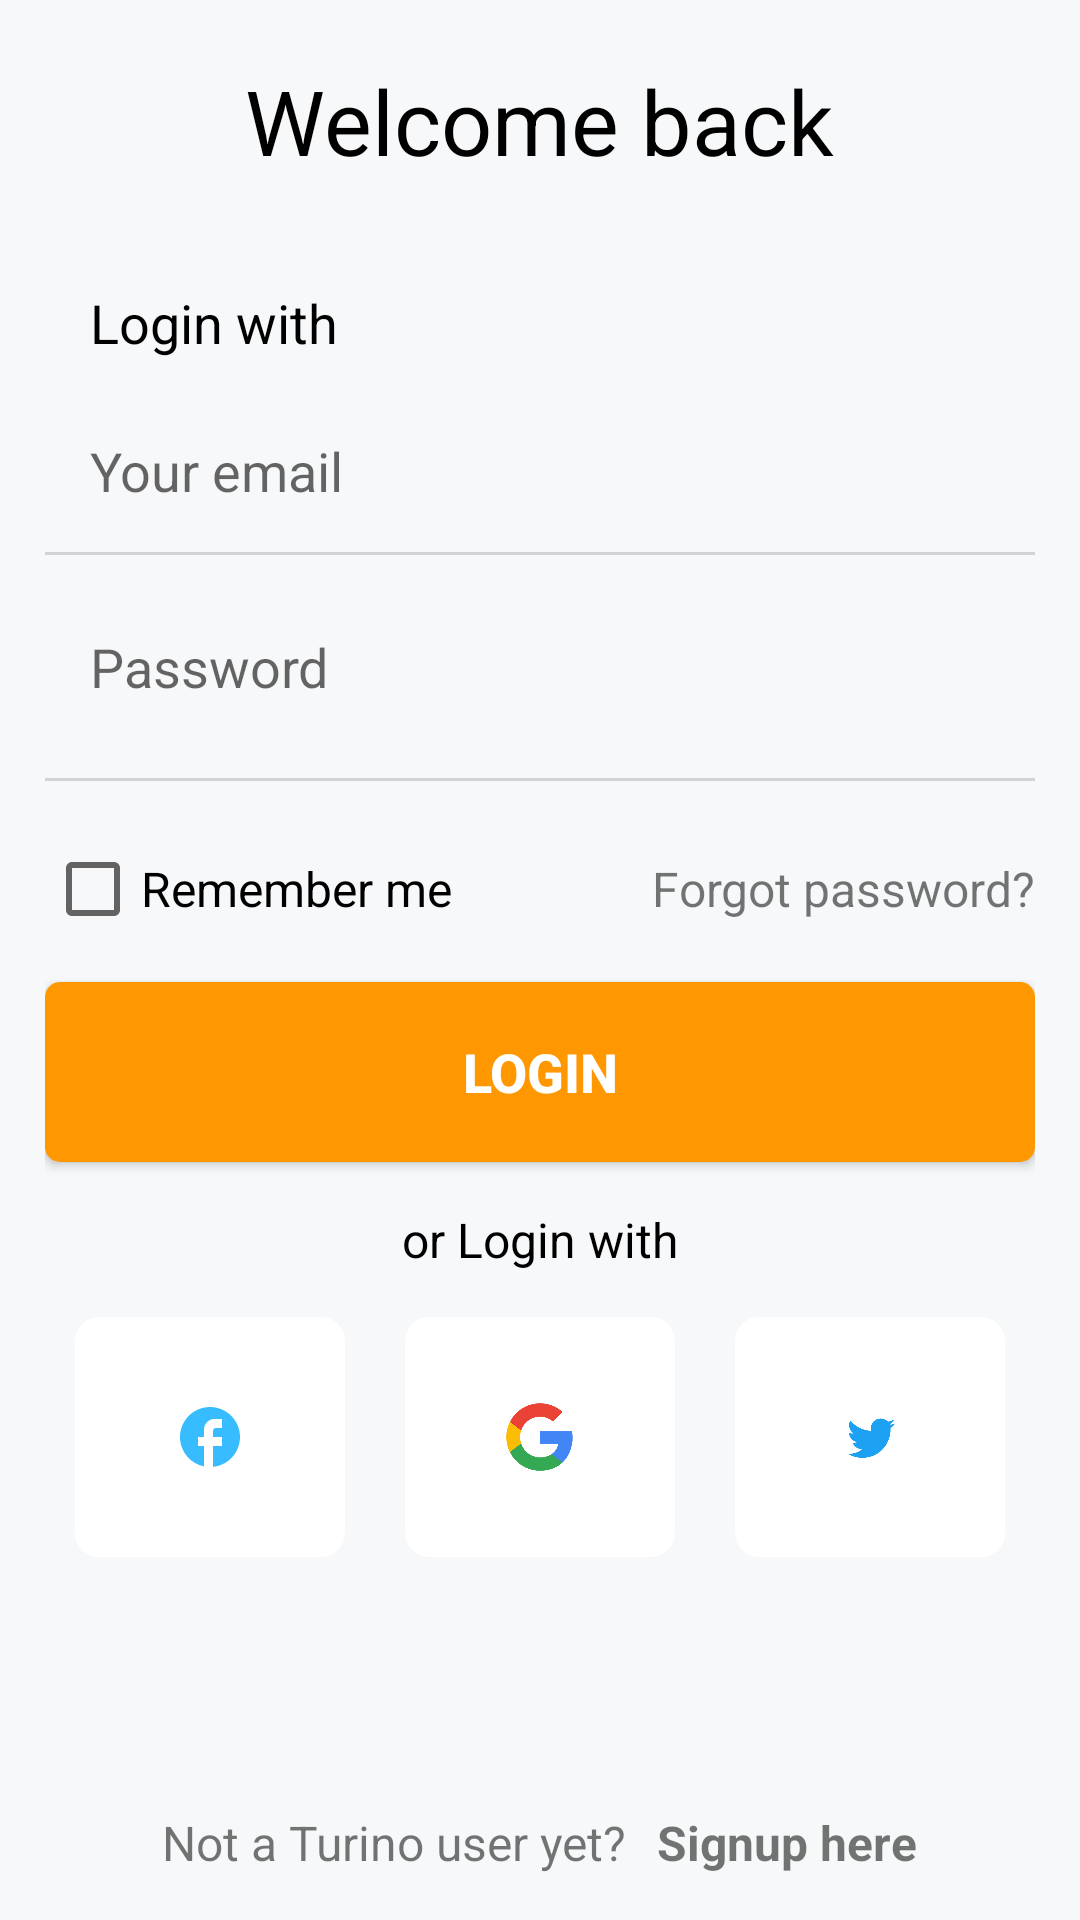

The Android layout XML behind this screen, and the referenced resources:
<!-- AndroidManifest.xml: application theme AppTheme -->
<!-- res/layout/activity_login.xml -->
<?xml version="1.0" encoding="utf-8"?>
<RelativeLayout xmlns:android="http://schemas.android.com/apk/res/android"
    xmlns:app="http://schemas.android.com/apk/res-auto"
    xmlns:tools="http://schemas.android.com/tools"
    android:layout_width="match_parent"
    android:layout_height="match_parent"
    android:background="@color/bg"
    android:orientation="vertical"
    android:paddingLeft="15dp"
    android:paddingRight="15dp">


    <TextView
        android:id="@+id/textView"
        android:layout_width="wrap_content"
        android:layout_height="wrap_content"
        android:layout_centerHorizontal="true"
        android:layout_marginTop="20dp"
        android:text="Welcome back"
        android:textColor="@color/black"
        android:textSize="30sp"
        tools:textStyle="bold" />

    <TextView
        android:id="@+id/textView2"
        android:layout_width="wrap_content"
        android:layout_height="wrap_content"
        android:layout_below="@+id/textView"
        android:layout_marginStart="15dp"
        android:layout_marginTop="35dp"
        android:text="Login with"
        android:textColor="@color/black"
        android:textSize="18sp" />


    <LinearLayout
        android:id="@+id/llPhone"
        android:layout_width="match_parent"
        android:layout_height="wrap_content"
        android:layout_below="@+id/textView2"
        android:orientation="vertical">

        <EditText
            android:id="@+id/edtEmail"
            android:layout_width="match_parent"
            android:layout_height="wrap_content"
            android:layout_marginTop="@dimen/value_10dp"
            android:background="#00FFFFFF"
            android:drawableLeft="@drawable/ic_phone"
            android:drawablePadding="20dp"
            android:hint="Your email"
            android:inputType="textEmailAddress"
            android:padding="15dp" />

        <View
            android:layout_width="match_parent"
            android:layout_height="@dimen/value_1dp"
            android:background="#D3D3D3" />
    </LinearLayout>

    <LinearLayout
        android:id="@+id/llPassword"
        android:layout_width="match_parent"
        android:layout_height="wrap_content"
        android:layout_below="@+id/llPhone"
        android:orientation="vertical">

        <EditText
            android:id="@+id/edtPassword"
            android:layout_width="match_parent"
            android:layout_height="wrap_content"
            android:layout_below="@+id/textView2"
            android:layout_marginTop="@dimen/value_10dp"
            android:layout_marginBottom="@dimen/value_10dp"
            android:background="#00FFFFFF"
            android:drawableLeft="@drawable/ic_key"
            android:drawablePadding="20dp"
            android:hint="Password"
            android:inputType="textPassword"
            android:padding="15dp" />

        <View
            android:layout_width="match_parent"
            android:layout_height="@dimen/value_1dp"
            android:background="#D3D3D3" />
    </LinearLayout>

    <RelativeLayout
        android:id="@+id/rlCenter"
        android:layout_width="match_parent"
        android:layout_height="wrap_content"
        android:layout_below="@+id/llPassword"
        android:layout_marginTop="20dp"
        android:orientation="horizontal">

        <CheckBox
            android:id="@+id/cbRemember"
            android:layout_width="wrap_content"
            android:layout_height="wrap_content"
            android:text="Remember me"
            android:textColor="@color/black"
            android:textSize="16sp" />

        <TextView
            android:layout_width="wrap_content"
            android:layout_height="wrap_content"
            android:layout_alignParentRight="true"
            android:layout_centerVertical="true"
            android:text="Forgot password?"
            android:textSize="16sp" />
    </RelativeLayout>

    <Button
        android:id="@+id/btnLogin"
        android:layout_width="match_parent"
        android:layout_height="60dp"
        android:layout_below="@+id/rlCenter"
        android:layout_marginTop="15dp"
        android:background="@drawable/bg_button"
        android:text="LOGIN"
        android:textColor="@color/white"
        android:textSize="18sp"
        android:textStyle="bold" />

    <TextView
        android:id="@+id/tvLoginWith"
        android:layout_width="wrap_content"
        android:layout_height="wrap_content"
        android:layout_below="@id/btnLogin"
        android:layout_centerHorizontal="true"
        android:layout_marginTop="15dp"
        android:text="or Login with"
        android:textColor="@color/black"
        android:textSize="16sp" />

    <LinearLayout
        android:layout_width="match_parent"
        android:layout_height="80dp"
        android:layout_below="@+id/tvLoginWith"
        android:layout_marginTop="15dp"
        android:orientation="horizontal"
        android:paddingLeft="@dimen/value_10dp"
        android:paddingRight="@dimen/value_10dp">

        <RelativeLayout
            android:layout_width="0dp"
            android:layout_height="80dp"
            android:layout_weight="1"
            android:background="@drawable/bg_login_with">

            <ImageView
                android:layout_width="wrap_content"
                android:layout_height="wrap_content"
                android:layout_centerInParent="true"
                android:layout_gravity="center"
                android:src="@drawable/ic_facebook" />
        </RelativeLayout>

        <RelativeLayout
            android:layout_width="0dp"
            android:layout_height="80dp"
            android:layout_marginLeft="20dp"
            android:layout_marginRight="20dp"
            android:layout_weight="1"
            android:background="@drawable/bg_login_with">

            <ImageView
                android:layout_width="@dimen/value_24dp"
                android:layout_height="@dimen/value_24dp"
                android:layout_centerInParent="true"
                android:layout_gravity="center"
                android:src="@drawable/google" />
        </RelativeLayout>

        <RelativeLayout
            android:layout_width="0dp"
            android:layout_height="80dp"
            android:layout_weight="1"
            android:background="@drawable/bg_login_with">

            <ImageView
                android:layout_width="@dimen/value_24dp"
                android:layout_height="@dimen/value_24dp"
                android:layout_centerInParent="true"
                android:layout_gravity="center"
                android:src="@drawable/twitter" />
        </RelativeLayout>
    </LinearLayout>

    <LinearLayout
        android:layout_width="wrap_content"
        android:layout_height="wrap_content"
        android:layout_alignParentBottom="true"
        android:layout_centerHorizontal="true"
        android:layout_marginBottom="15dp"
        android:orientation="horizontal">

        <TextView
            android:layout_width="wrap_content"
            android:layout_height="wrap_content"
            android:text="Not a Turino user yet?"
            android:textSize="16sp" />

        <TextView
            android:layout_width="wrap_content"
            android:layout_height="wrap_content"
            android:layout_marginLeft="@dimen/value_10dp"
            android:text="Signup here"
            android:textSize="16sp"
            android:textStyle="bold" />

    </LinearLayout>
</RelativeLayout>
<!-- resources referenced by this layout -->
<resources>
  <color name="bg">#f7f8f9</color>
  <color name="black">#000000</color>
  <color name="white">#ffffff</color>
  <dimen name="value_10dp">10dp</dimen>
  <dimen name="value_1dp">1dp</dimen>
  <dimen name="value_24dp">24dp</dimen>
  <!-- drawable bg_button (drawable) -->
  <?xml version="1.0" encoding="utf-8"?>
  <shape android:shape="rectangle" xmlns:android="http://schemas.android.com/apk/res/android">
      <solid android:color="#FF9800"/>
      <corners android:radius="@dimen/value_5dp"/>
  </shape>
  <!-- drawable bg_login_with (drawable) -->
  <?xml version="1.0" encoding="utf-8"?>
  <shape android:shape="rectangle" xmlns:android="http://schemas.android.com/apk/res/android">
      <corners android:radius="@dimen/value_8dp"/>
      <solid android:color="@color/white"/>
  </shape>
  <!-- drawable google: png bitmap (drawable, 160592 bytes) -->
  <!-- drawable ic_facebook (drawable) -->
  <vector android:height="24dp" android:tint="#37BDFF"
      android:viewportHeight="24" android:viewportWidth="24"
      android:width="24dp" xmlns:android="http://schemas.android.com/apk/res/android">
      <path android:fillColor="@android:color/white" android:pathData="M22,12c0,-5.52 -4.48,-10 -10,-10S2,6.48 2,12c0,4.84 3.44,8.87 8,9.8V15H8v-3h2V9.5C10,7.57 11.57,6 13.5,6H16v3h-2c-0.55,0 -1,0.45 -1,1v2h3v3h-3v6.95C18.05,21.45 22,17.19 22,12z"/>
  </vector>
  <!-- drawable twitter: png bitmap (drawable, 8047 bytes) -->
  <style name="AppTheme" parent="Theme.AppCompat.Light.NoActionBar">
          
          <item name="colorPrimary">@color/colorPrimary</item>
          <item name="colorPrimaryDark">@color/colorPrimaryDark</item>
          <item name="colorAccent">@color/blue</item>
  
          
          <item name="android:statusBarColor" tools:targetApi="lollipop">@color/white</item>
          <item name="android:windowLightStatusBar" tools:targetApi="m">true</item>
      </style>
  <dimen name="value_5dp">5dp</dimen>
  <dimen name="value_8dp">8dp</dimen>
  <color name="colorPrimary">#008577</color>
  <color name="colorPrimaryDark">#00574B</color>
  <color name="blue">#2f80ed</color>
</resources>
